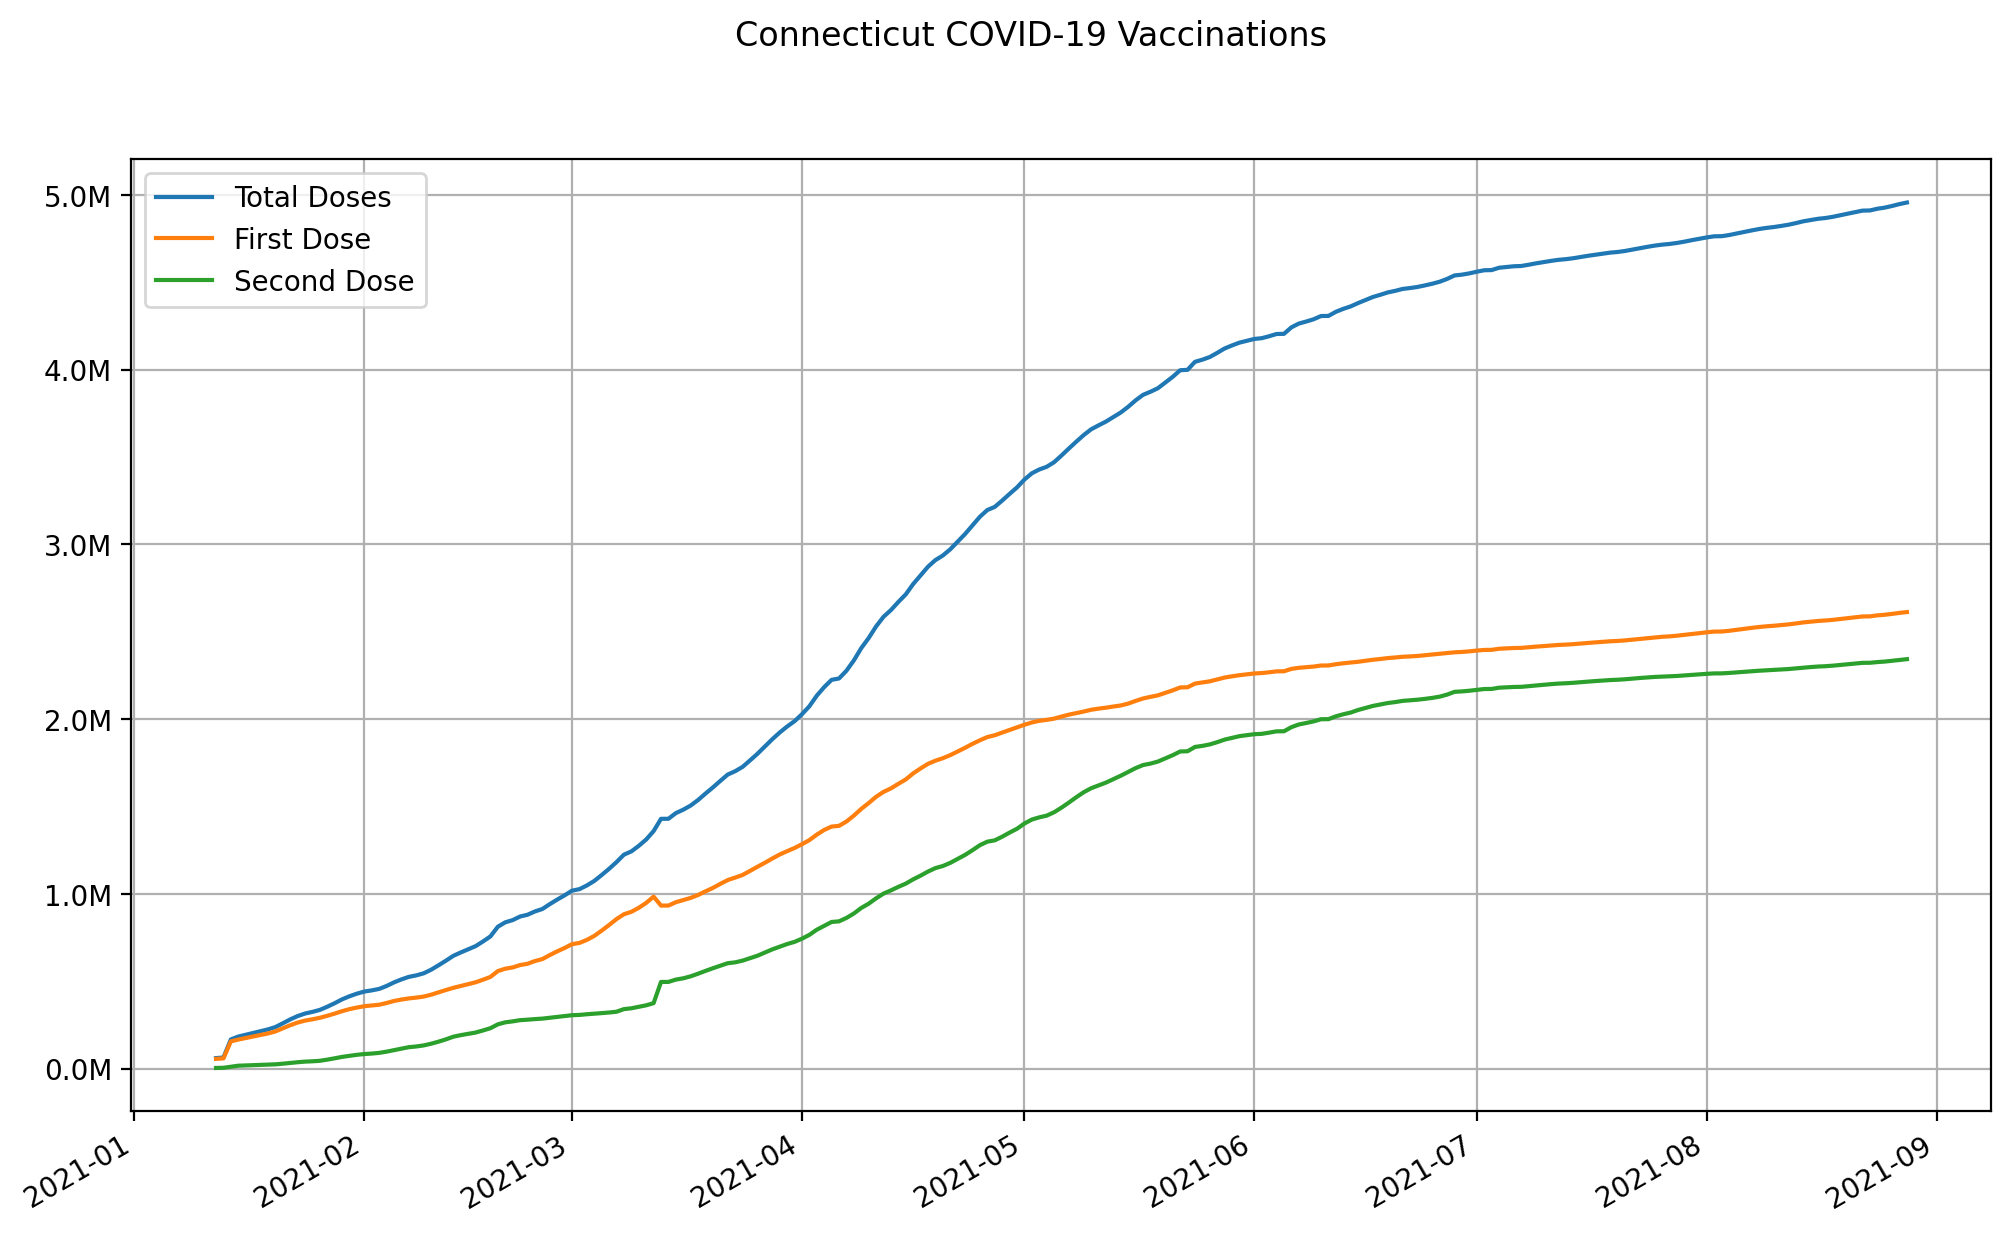

Values plotted in this chart, from the file beside it:
date, state, total doses, first dose, second dose
2021-01-12, Connecticut, 60524, 56350, 4174
2021-01-13, Connecticut, 64188, 58920, 5268
2021-01-14, Connecticut, 167581, 156366, 11215
2021-01-15, Connecticut, 183884, 166722, 17162
2021-01-16, Connecticut, 194116, 175457, 18659
2021-01-17, Connecticut, 204349, 184193, 20156
2021-01-18, Connecticut, 214581, 192928, 21653
2021-01-19, Connecticut, 224814, 201664, 23150
2021-01-20, Connecticut, 238163, 213145, 25018
2021-01-21, Connecticut, 259515, 230913, 28602
2021-01-22, Connecticut, 281902, 248753, 33149
2021-01-23, Connecticut, 301140, 264042, 37098
2021-01-24, Connecticut, 315632, 275126, 40506
2021-01-25, Connecticut, 325095, 282674, 42421
2021-01-26, Connecticut, 336447, 291257, 45190
2021-01-27, Connecticut, 354649, 302710, 51939
2021-01-28, Connecticut, 374754, 315317, 59437
2021-01-29, Connecticut, 396773, 329149, 67624
2021-01-30, Connecticut, 414592, 340886, 73706
2021-01-31, Connecticut, 429390, 349879, 79511
2021-02-01, Connecticut, 441443, 357588, 83855
2021-02-02, Connecticut, 448097, 361495, 86602
2021-02-03, Connecticut, 456549, 365975, 90574
2021-02-04, Connecticut, 473363, 375795, 97568
2021-02-05, Connecticut, 493851, 387627, 106224
2021-02-06, Connecticut, 510903, 395554, 115349
2021-02-07, Connecticut, 525425, 402227, 123198
2021-02-08, Connecticut, 533891, 406697, 127194
2021-02-09, Connecticut, 545797, 412601, 133196
2021-02-10, Connecticut, 566214, 423296, 142918
2021-02-11, Connecticut, 591697, 437058, 154639
2021-02-12, Connecticut, 618098, 450204, 167894
2021-02-13, Connecticut, 645856, 462710, 183146
2021-02-14, Connecticut, 665084, 473106, 191978
2021-02-15, Connecticut, 683188, 483739, 199449
2021-02-16, Connecticut, 701293, 494373, 206920
2021-02-17, Connecticut, 727942, 509165, 218777
2021-02-18, Connecticut, 756928, 525133, 231795
2021-02-19, Connecticut, 812309, 558539, 253770
2021-02-20, Connecticut, 837488, 572145, 265343
2021-02-21, Connecticut, 850172, 579380, 270792
2021-02-22, Connecticut, 870730, 592976, 277754
2021-02-23, Connecticut, 880728, 600303, 280425
2021-02-24, Connecticut, 899681, 615837, 283844
2021-02-25, Connecticut, 913623, 627101, 286522
2021-02-26, Connecticut, 941472, 650134, 291338
2021-02-27, Connecticut, 967500, 671322, 296178
2021-02-28, Connecticut, 991814, 690663, 301151
2021-03-01, Connecticut, 1018450, 712375, 306075
2021-03-02, Connecticut, 1027257, 719571, 307686
2021-03-03, Connecticut, 1048353, 736848, 311505
2021-03-04, Connecticut, 1074210, 759702, 314508
2021-03-05, Connecticut, 1108064, 790039, 318025
2021-03-06, Connecticut, 1143590, 822106, 321484
2021-03-07, Connecticut, 1181970, 856048, 325922
2021-03-08, Connecticut, 1224600, 883688, 340912
2021-03-09, Connecticut, 1243187, 897576, 345611
2021-03-10, Connecticut, 1274947, 920595, 354352
2021-03-11, Connecticut, 1311246, 948575, 362671
2021-03-12, Connecticut, 1359381, 984384, 374997
... 169 more rows
